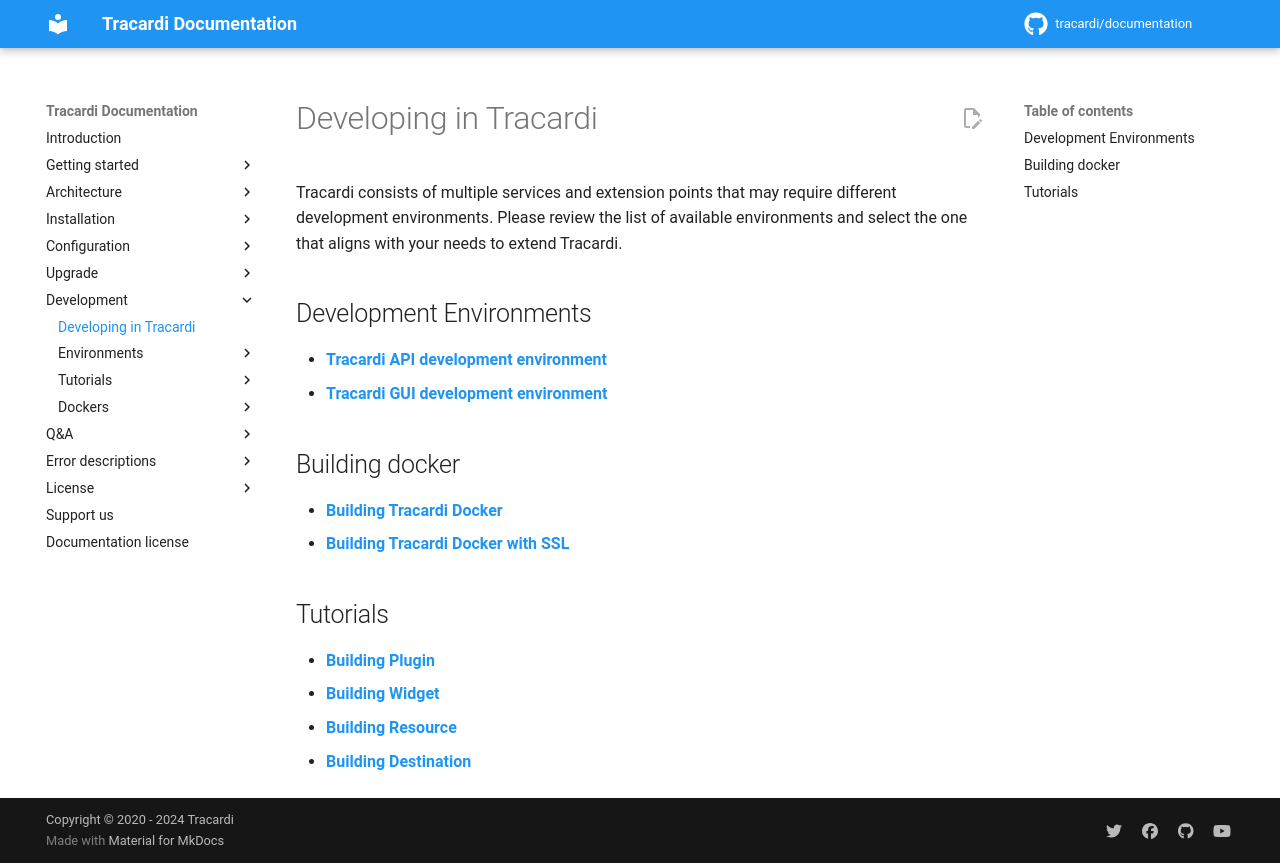

repository: Tracardi/documentation · page: 1.1.x/development/index.html · generator: mkdocs

# Developing in Tracardi

Tracardi consists of multiple services and extension points that may require different development environments. Please
review the list of available environments and select the one that aligns with your needs to extend Tracardi.

## Development Environments

* **[Tracardi API development environment](env/api_source.md)**
* **[Tracardi GUI development environment](env/gui_source.md)**

## Building docker

* **[Building Tracardi Docker](building_docker.md)**
* **[Building Tracardi Docker with SSL](building_ssl_docker.md)**

## Tutorials

* **[Building Plugin](tutorial/plugin/index.md)**
* **[Building Widget](tutorial/widget.md)**
* **[Building Resource](tutorial/resource.md)**
* **[Building Destination](tutorial/destination.md)**
